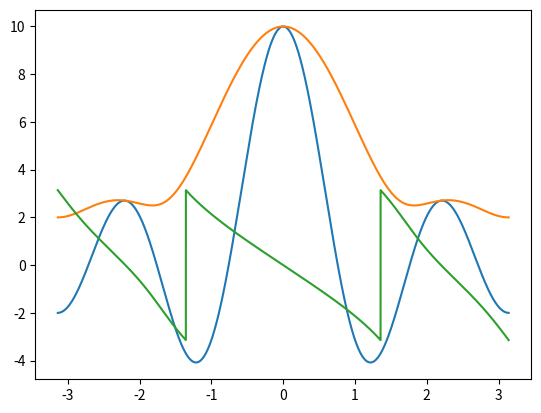

Python code for this plot:

import numpy as np
from matplotlib import pyplot as plt
#from scipy import signal as sgl
import cmath as cm
w=np.linspace(-np.pi,np.pi,10000)
x=[1,2,3,4]
l=len(x)
n=0
j=cm.sqrt(-1)
X_w=0
for n in range(l):
    X_w+=(x[n]*np.exp(-j*w*n))
plt.plot(w,X_w)
plt.show()
X_mgtd=np.abs(X_w)
X_phase=np.angle(X_w)
plt.plot(w,X_mgtd)
plt.show()
plt.plot(w,X_phase)
plt.show()
